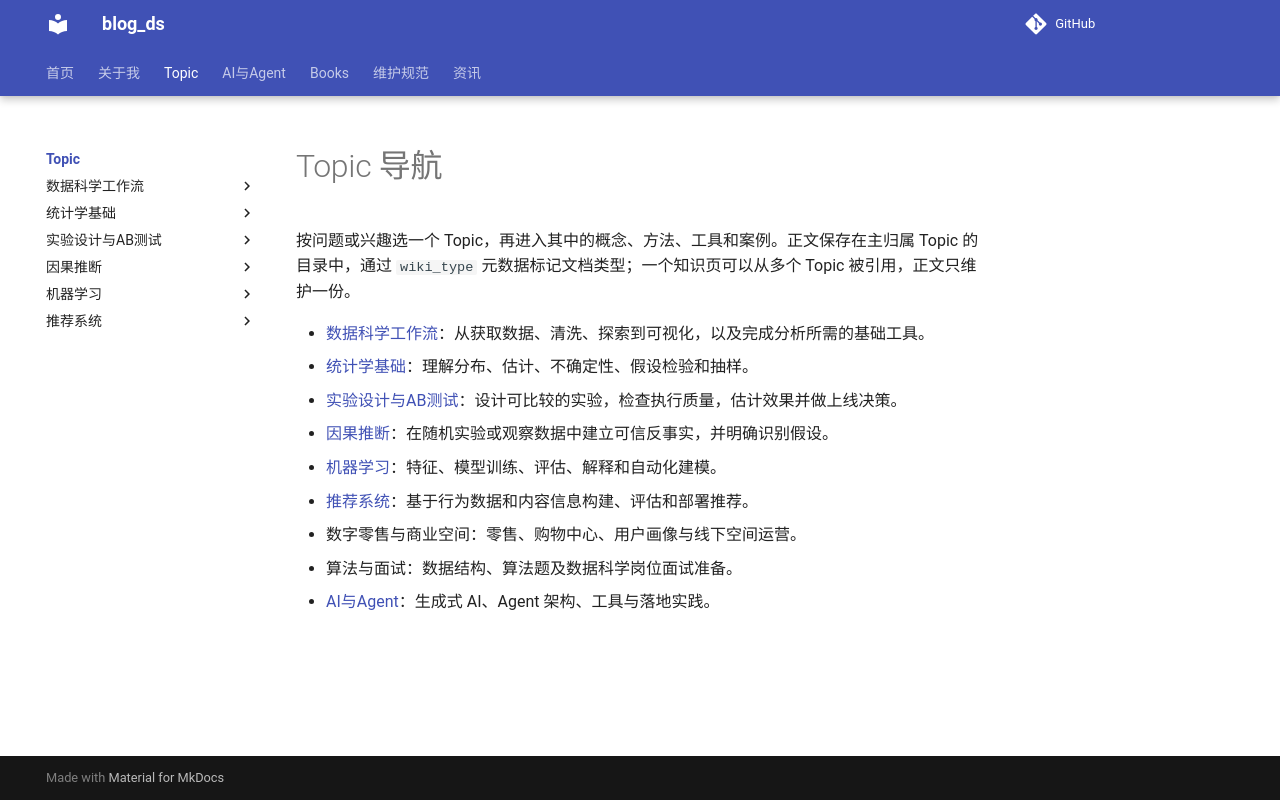

repository: tjzzz/blog_ds · page: topics/index.html · generator: mkdocs

---
title: "Topic 导航"
created: 2026-10-09
updated: 2026-10-09
tags: [llm-wiki, index]
source: []
wiki_type: topic
review_status: structural
---


# Topic 导航

按问题或兴趣选一个 Topic，再进入其中的概念、方法、工具和案例。正文保存在主归属 Topic 的目录中，通过 `wiki_type` 元数据标记文档类型；一个知识页可以从多个 Topic 被引用，正文只维护一份。

- [数据科学工作流](%E6%95%B0%E6%8D%AE%E7%A7%91%E5%AD%A6%E5%B7%A5%E4%BD%9C%E6%B5%81/index.md)：从获取数据、清洗、探索到可视化，以及完成分析所需的基础工具。
- [统计学基础](%E7%BB%9F%E8%AE%A1%E5%AD%A6%E5%9F%BA%E7%A1%80/index.md)：理解分布、估计、不确定性、假设检验和抽样。
- [实验设计与AB测试](%E5%AE%9E%E9%AA%8C%E8%AE%BE%E8%AE%A1%E4%B8%8EAB%E6%B5%8B%E8%AF%95/index.md)：设计可比较的实验，检查执行质量，估计效果并做上线决策。
- [因果推断](%E5%9B%A0%E6%9E%9C%E6%8E%A8%E6%96%AD/index.md)：在随机实验或观察数据中建立可信反事实，并明确识别假设。
- [机器学习](%E6%9C%BA%E5%99%A8%E5%AD%A6%E4%B9%A0/index.md)：特征、模型训练、评估、解释和自动化建模。
- [推荐系统](%E6%8E%A8%E8%8D%90%E7%B3%BB%E7%BB%9F/index.md)：基于行为数据和内容信息构建、评估和部署推荐。
- 数字零售与商业空间：零售、购物中心、用户画像与线下空间运营。
- 算法与面试：数据结构、算法题及数据科学岗位面试准备。
- [AI与Agent](../AI与Agent/index.md)：生成式 AI、Agent 架构、工具与落地实践。
